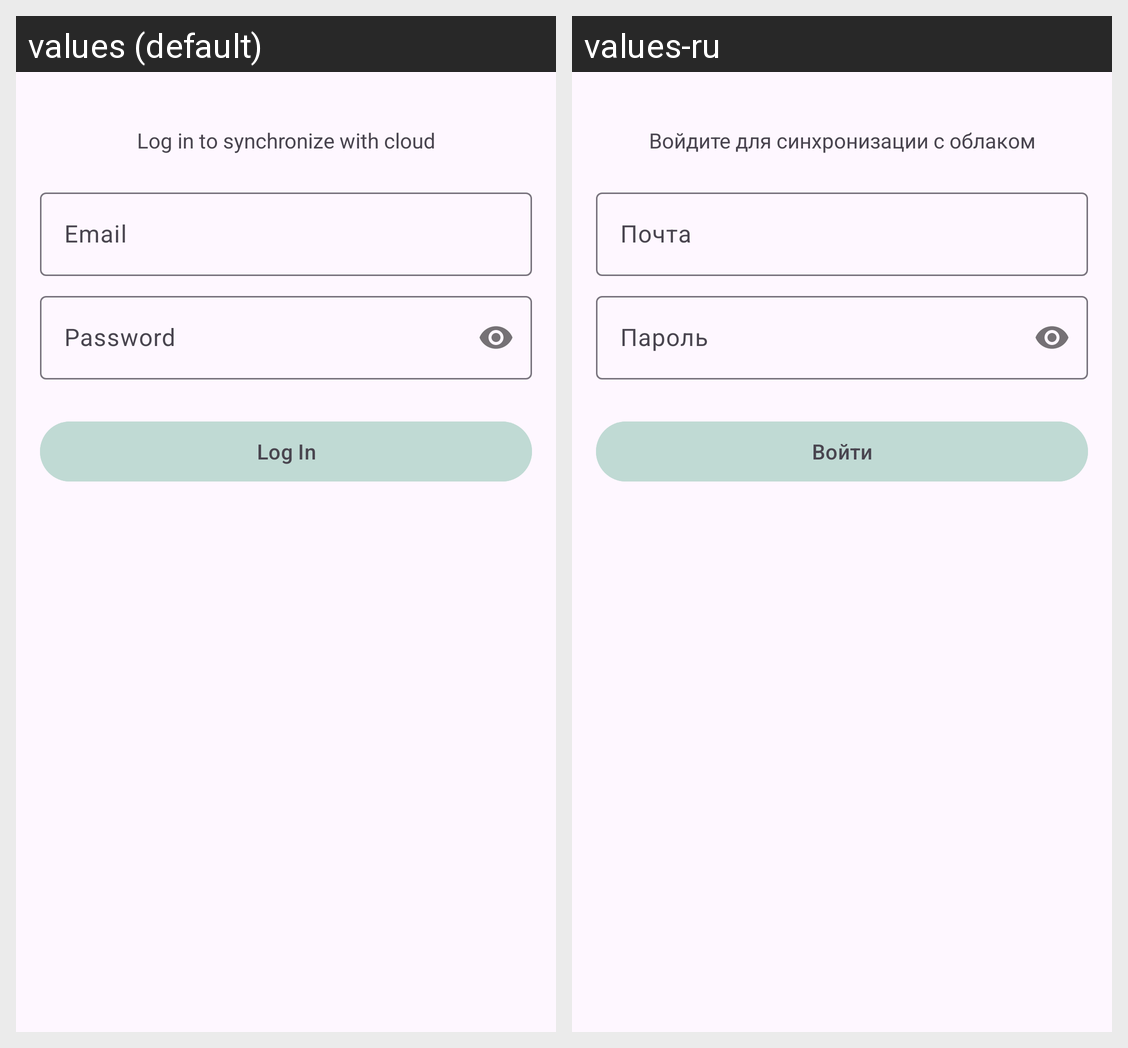

Here is an Android app screen in its default locale and in the app's own translations. Write out the translated-string differences for the strings that appear on this screen.
Android screen res/layout/fragment_log_in.xml rendered under 2 locales, left to right: values (default), values-ru. Device: Nexus 5 (rendered at 1080×1920; each locale shown at half size, 540×960, under a caption strip naming it); theme Theme.Translator.
Strings drawn on this screen, with the default value and each locale's value (text and hints the layout hard-codes, and strings that could not be matched under every locale, appear in the picture but are not listed):

log_in_to_sync
  values: Log in to synchronize with cloud
  values-ru: Войдите для синхронизации с облаком

email
  values: Email
  values-ru: Почта

password
  values: Password
  values-ru: Пароль

log_in
  values: Log In
  values-ru: Войти
